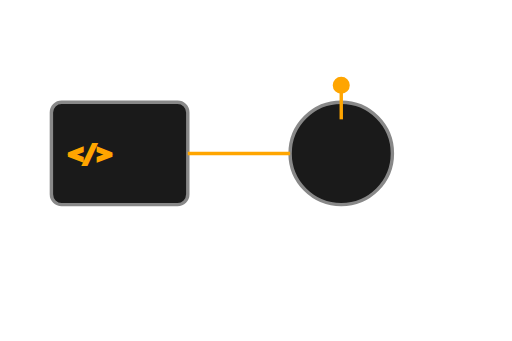
t = 0.00 s
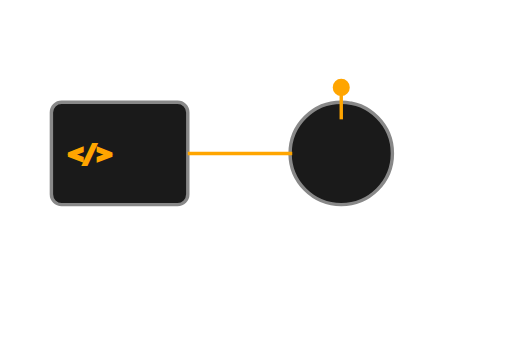
t = 0.25 s
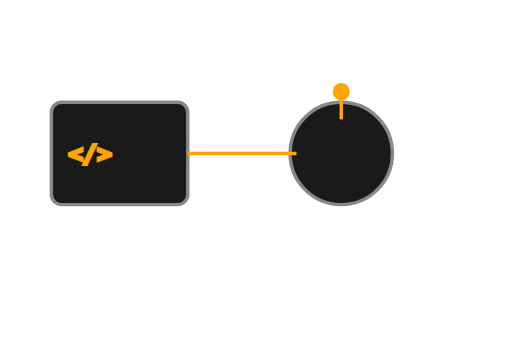
t = 0.75 s
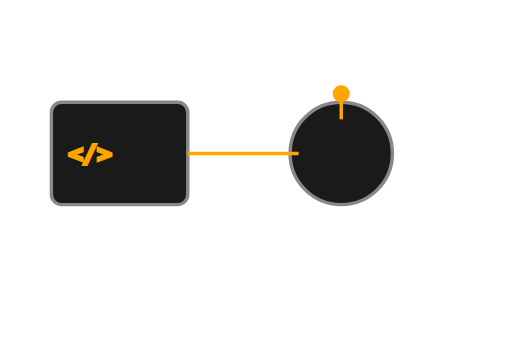
t = 1.00 s
t = 1.25 s: frame unchanged from t = 0.75 s, image omitted
t = 1.75 s: frame unchanged from t = 0.25 s, image omitted

The animated SVG that drew these frames (rendered in a browser with its animation timeline set to each time). Animation: 3 SMIL elements (animate=3); one cycle of 2.00 s, repeats indefinitely.


<svg width="300" height="200" viewBox="0 0 300 200" xmlns="http://www.w3.org/2000/svg" fill="none" stroke="orange" stroke-width="2">
  <rect x="30" y="60" width="80" height="60" rx="6" ry="6" fill="#1a1a1a" stroke="#888"/>
  <text x="40" y="95" fill="white" font-family="monospace" font-size="14">&lt;/&gt;</text>

  <circle cx="200" cy="90" r="30" stroke="#888" fill="#1a1a1a"/>
  <path d="M200 70 L200 50" stroke="orange">
    <animate attributeName="d" dur="2s" repeatCount="indefinite"
      values="M200 70 L200 50; M200 70 L200 55; M200 70 L200 50" />
  </path>
  <circle cx="200" cy="50" r="4" fill="orange">
    <animate attributeName="cy" dur="2s" repeatCount="indefinite"
      values="50;55;50" />
  </circle>

  <line x1="110" y1="90" x2="170" y2="90" stroke="orange">
    <animate attributeName="x2" dur="2s" repeatCount="indefinite"
      values="170;175;170" />
  </line>
</svg>
